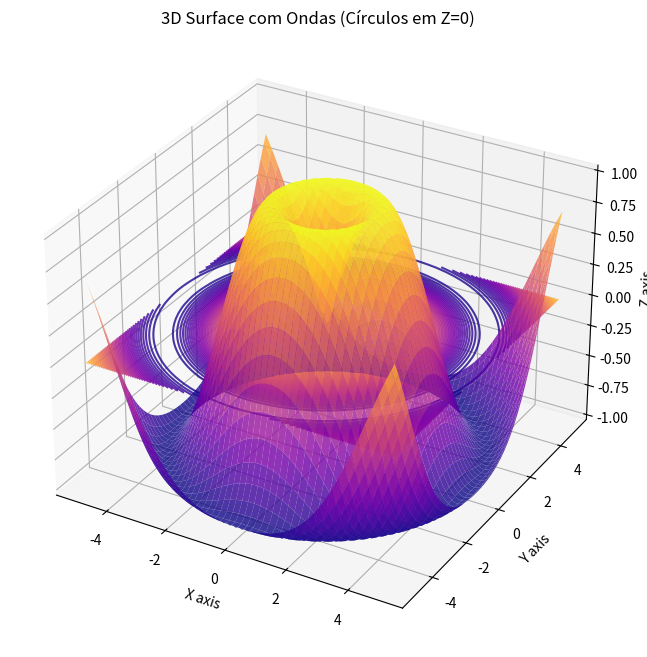

Recreate this plot in Python.
import numpy as np 
import matplotlib.pyplot as plt
from matplotlib import cm
from mpl_toolkits.mplot3d import Axes3D

x = np.linspace(-5, 5, 100)
y = np.linspace(-5, 5, 100)
X, Y = np.meshgrid(x, y)
R = np.sqrt(X**2 + Y**2)
Z1 = np.sin(R)

fig = plt.figure(figsize=(10, 8))
ax = fig.add_subplot(111, projection='3d')

# Superfície com cor (objeto central)
ax.plot_surface(X, Y, Z1, cmap=cm.plasma, alpha=0.8, linewidth=5)

# Adicionar contornos na base (Z=0) - linhas de nível
ax.contour(X, Y, Z1, levels = 50, offset=0, cmap=cm.plasma, alpha=0.8, linewidths=1.5)

ax.set_xlabel('X axis')
ax.set_ylabel('Y axis')
ax.set_zlabel('Z axis')
ax.set_title('3D Surface com Ondas (Círculos em Z=0)')
plt.savefig('3D_Surface_com_Ondas.jpg', format='jpg', dpi=300) 
plt.show()
